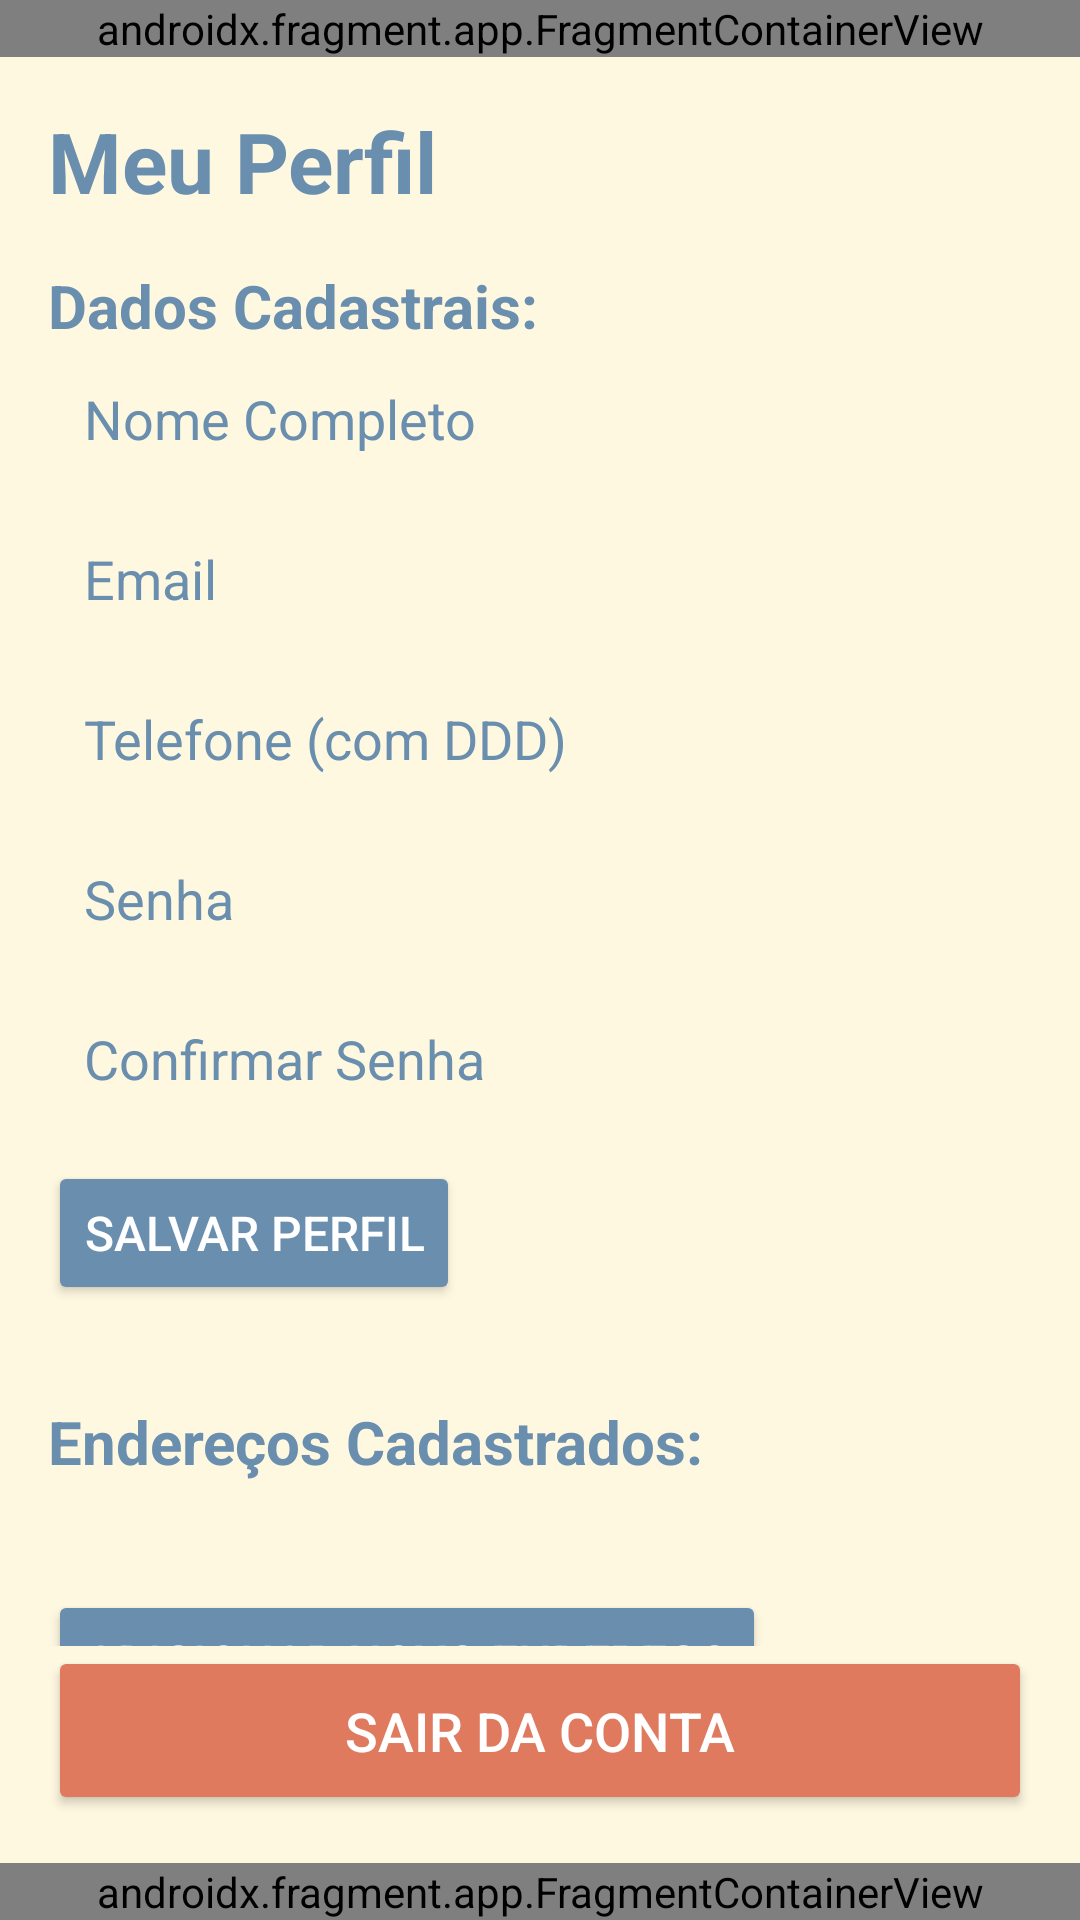

Layout XML and referenced resources for this Android screen:
<!-- AndroidManifest.xml: application theme Theme.Lanchonete -->
<!-- res/layout/activity_user_profile.xml -->
<?xml version="1.0" encoding="utf-8"?>
<androidx.constraintlayout.widget.ConstraintLayout xmlns:android="http://schemas.android.com/apk/res/android"
    xmlns:app="http://schemas.android.com/apk/res-auto"
    xmlns:tools="http://schemas.android.com/tools"
    android:layout_width="match_parent"
    android:layout_height="match_parent"
    android:background="@color/creme_quente"
    android:id="@+id/main"
    >

    <androidx.fragment.app.FragmentContainerView
        android:id="@+id/header"
        android:name="com.app.lanchonete.HeaderFragment"
        android:layout_width="match_parent"
        android:layout_height="wrap_content"
        app:layout_constraintTop_toTopOf="parent"
        app:layout_constraintStart_toStartOf="parent"
        app:layout_constraintEnd_toEndOf="parent"
        />

    <TextView
        android:id="@+id/text_view_profile_title"
        android:layout_width="0dp"
        android:layout_height="wrap_content"
        android:paddingStart="16dp"
        android:paddingTop="16dp"
        android:paddingEnd="16dp"
        android:text="Meu Perfil"
        android:textColor="@color/azul_acinzentado"
        android:textSize="28sp"
        android:textStyle="bold"
        app:layout_constraintEnd_toEndOf="parent"
        app:layout_constraintStart_toStartOf="parent"
        app:layout_constraintTop_toBottomOf="@+id/header" />

    <androidx.core.widget.NestedScrollView
        android:layout_width="0dp"
        android:layout_height="0dp"
        app:layout_constraintBottom_toTopOf="@id/button_logout"
        app:layout_constraintEnd_toEndOf="parent"
        app:layout_constraintStart_toStartOf="parent"
        app:layout_constraintTop_toBottomOf="@id/text_view_profile_title">

        <LinearLayout
            android:layout_width="match_parent"
            android:layout_height="wrap_content"
            android:orientation="vertical"
            android:padding="16dp">

            <TextView
                android:layout_width="wrap_content"
                android:layout_height="wrap_content"
                android:text="Dados Cadastrais:"
                android:textColor="@color/azul_acinzentado"
                android:textSize="20sp"
                android:textStyle="bold" />

            <EditText
                android:id="@+id/edit_text_full_name"
                android:layout_width="match_parent"
                android:layout_height="wrap_content"
                android:layout_marginBottom="5dp"
                android:background="@drawable/rounded_edittext_blue_gray_border"
                android:hint="Nome Completo"
                android:inputType="textPersonName"
                android:padding="12dp"
                android:textColor="@color/azul_acinzentado"
                android:textColorHint="@color/azul_acinzentado" />

            <EditText
                android:id="@+id/edit_text_register_email"
                android:layout_width="match_parent"
                android:layout_height="wrap_content"
                android:layout_marginBottom="5dp"
                android:background="@drawable/rounded_edittext_blue_gray_border"
                android:hint="Email"
                android:inputType="textEmailAddress"
                android:padding="12dp"
                android:textColor="@color/azul_acinzentado"
                android:textColorHint="@color/azul_acinzentado" />

            <EditText
                android:id="@+id/edit_text_phone"
                android:layout_width="match_parent"
                android:layout_height="wrap_content"
                android:layout_marginBottom="5dp"
                android:background="@drawable/rounded_edittext_blue_gray_border"
                android:hint="Telefone (com DDD)"
                android:inputType="phone"
                android:padding="12dp"
                android:textColor="@color/azul_acinzentado"
                android:textColorHint="@color/azul_acinzentado" />

            <EditText
                android:id="@+id/edit_text_register_password"
                android:layout_width="match_parent"
                android:layout_height="wrap_content"
                android:layout_marginBottom="5dp"
                android:background="@drawable/rounded_edittext_blue_gray_border"
                android:hint="Senha"
                android:inputType="textPassword"
                android:padding="12dp"
                android:textColor="@color/azul_acinzentado"
                android:textColorHint="@color/azul_acinzentado" />

            <EditText
                android:id="@+id/edit_text_confirm_password"
                android:layout_width="match_parent"
                android:layout_height="wrap_content"
                android:layout_marginBottom="10dp"
                android:background="@drawable/rounded_edittext_blue_gray_border"
                android:hint="Confirmar Senha"
                android:inputType="textPassword"
                android:padding="12dp"
                android:textColor="@color/azul_acinzentado"
                android:textColorHint="@color/azul_acinzentado" />

            <Button
                android:id="@+id/button_edit_profile"
                android:layout_width="wrap_content"
                android:layout_height="wrap_content"
                android:backgroundTint="@color/azul_acinzentado"
                android:text="Salvar Perfil"
                android:textColor="@android:color/white"
                android:textSize="16sp" />

            <TextView
                android:id="@+id/text_view_addresses_section_title"
                android:layout_width="wrap_content"
                android:layout_height="wrap_content"
                android:layout_marginTop="32dp"
                android:text="Endereços Cadastrados:"
                android:textColor="@color/azul_acinzentado"
                android:textSize="20sp"
                android:textStyle="bold" />

            <androidx.recyclerview.widget.RecyclerView
                android:id="@+id/recycler_view_profile_addresses"
                android:layout_width="match_parent"
                android:layout_height="wrap_content"
                android:layout_marginTop="12dp"
                android:nestedScrollingEnabled="false"
                android:paddingHorizontal="8dp"
                android:paddingVertical="4dp"
                app:layoutManager="androidx.recyclerview.widget.LinearLayoutManager"
                tools:listitem="@layout/item_address_card" />

            <Button
                android:id="@+id/button_add_new_address_profile"
                android:layout_width="wrap_content"
                android:layout_height="wrap_content"
                android:layout_marginTop="16dp"
                android:backgroundTint="@color/azul_acinzentado"
                android:text="Adicionar Novo Endereço"
                android:textColor="@android:color/white"
                android:textSize="16sp" />

        </LinearLayout>
    </androidx.core.widget.NestedScrollView>

    <Button
        android:id="@+id/button_logout"
        android:layout_width="0dp"
        android:layout_height="wrap_content"
        android:layout_margin="16dp"
        android:backgroundTint="@color/terracota_suave"
        android:padding="16dp"
        android:text="Sair da Conta"
        android:textColor="@android:color/white"
        android:textSize="18sp"
        app:layout_constraintBottom_toTopOf="@+id/footer"
        app:layout_constraintEnd_toEndOf="parent"
        app:layout_constraintStart_toStartOf="parent" />

    <androidx.fragment.app.FragmentContainerView
        android:id="@+id/footer"
        android:name="com.app.lanchonete.FooterFragment"
        android:layout_width="match_parent"
        android:layout_height="wrap_content"
        app:layout_constraintBottom_toBottomOf="parent"
        />

</androidx.constraintlayout.widget.ConstraintLayout>
<!-- res/layout/item_address_card.xml (included above) -->
<?xml version="1.0" encoding="utf-8"?>
<androidx.constraintlayout.widget.ConstraintLayout xmlns:android="http://schemas.android.com/apk/res/android"
    xmlns:app="http://schemas.android.com/apk/res-auto"
    xmlns:tools="http://schemas.android.com/tools"
    android:layout_width="match_parent"
    android:layout_height="wrap_content"
    android:layout_marginBottom="8dp"
    android:background="@drawable/rounded_background_soft_corners"
    android:clickable="true"
    android:focusable="true"
    android:foreground="?android:attr/selectableItemBackground"
    android:padding="16dp">

    <ImageView
        android:id="@+id/icon_location"
        android:layout_width="24dp"
        android:layout_height="24dp"
        android:contentDescription="Ícone de Localização"
        android:src="@drawable/ic_location_pin"
        android:tint="@color/azul_acinzentado"
        app:layout_constraintBottom_toBottomOf="parent"
        app:layout_constraintStart_toStartOf="parent"
        app:layout_constraintTop_toTopOf="parent" />

    <LinearLayout
        android:id="@+id/layout_address_details"
        android:layout_width="0dp"
        android:layout_height="wrap_content"
        android:layout_marginStart="16dp"
        android:orientation="vertical"
        app:layout_constraintBottom_toBottomOf="parent"
        app:layout_constraintEnd_toStartOf="@id/button_edit_address"
        app:layout_constraintStart_toEndOf="@id/icon_location"
        app:layout_constraintTop_toTopOf="parent">

        <TextView
            android:id="@+id/text_view_address_alias"
            android:layout_width="wrap_content"
            android:layout_height="wrap_content"
            android:ellipsize="end"
            android:maxLines="1"
            android:text="Casa"
            android:textColor="@color/azul_acinzentado"
            android:textSize="18sp"
            android:textStyle="bold" />

        <TextView
            android:id="@+id/text_view_full_address"
            android:layout_width="wrap_content"
            android:layout_height="wrap_content"
            android:layout_marginTop="4dp"
            android:alpha="0.8"
            android:text="Rua Exemplo, 123 - Bairro Teste, Cidade - UF, CEP 00000-000"
            android:textColor="@color/azul_acinzentado"
            android:textSize="14sp" />

    </LinearLayout>

    <ImageButton
        android:id="@+id/button_edit_address"
        android:layout_width="40dp"
        android:layout_height="40dp"
        android:background="?attr/selectableItemBackgroundBorderless"
        android:contentDescription="Editar Endereço"
        android:padding="8dp"
        android:src="@drawable/ic_edit"
        app:layout_constraintBottom_toBottomOf="parent"
        app:layout_constraintEnd_toEndOf="parent"
        app:layout_constraintTop_toTopOf="parent"
        app:tint="@color/azul_acinzentado" />

</androidx.constraintlayout.widget.ConstraintLayout>
<!-- resources referenced by this layout -->
<resources>
  <color name="azul_acinzentado">#6A8EAE</color>
  <color name="creme_quente">#FFF8E1</color>
  <color name="terracota_suave">#E07A5F</color>
  <!-- drawable ic_edit (drawable) -->
  <vector android:height="24dp" android:viewportHeight="24"
      android:viewportWidth="24" android:width="24dp"
      xmlns:android="http://schemas.android.com/apk/res/android">
      <path android:fillColor="#2A363B" android:pathData="M3,17.25V21h3.75L17.81,9.94l-3.75,-3.75L3,17.25zM20.71,7.04c0.39,-0.39 0.39,-1.02 0,-1.41l-2.34,-2.34c-0.39,-0.39 -1.02,-0.39 -1.41,0l-1.83,1.83 3.75,3.75 1.83,-1.83z"/>
  </vector>
  <!-- drawable ic_location_pin (drawable) -->
  <vector xmlns:android="http://schemas.android.com/apk/res/android" android:height="24dp" android:tint="#2A363B" android:viewportHeight="24" android:viewportWidth="24" android:width="24dp">
        
      <path android:fillColor="@android:color/white" android:pathData="M12,2C8.14,2 5,5.14 5,9c0,5.25 7,13 7,13s7,-7.75 7,-13C19,5.14 15.86,2 12,2zM12,4c1.1,0 2,0.9 2,2c0,1.11 -0.9,2 -2,2s-2,-0.89 -2,-2C10,4.9 10.9,4 12,4zM12,14c-1.67,0 -3.14,-0.85 -4,-2.15c0.02,-1.32 2.67,-2.05 4,-2.05s3.98,0.73 4,2.05C15.14,13.15 13.67,14 12,14z"/>
      
  </vector>
  <!-- drawable rounded_background_soft_corners (drawable) -->
  <?xml version="1.0" encoding="utf-8"?>
  <shape xmlns:android="http://schemas.android.com/apk/res/android">
      <corners android:radius="8dp"/> <solid android:color="#F8F0E3"/> <stroke android:width="1dp" android:color="@color/azul_acinzentado" android:alpha="0.2"/>
  </shape>
  <style name="Theme.Lanchonete" parent="Base.Theme.Lanchonete" />
  <style name="Base.Theme.Lanchonete" parent="Theme.Material3.DayNight.NoActionBar">
          
          
      </style>
</resources>
